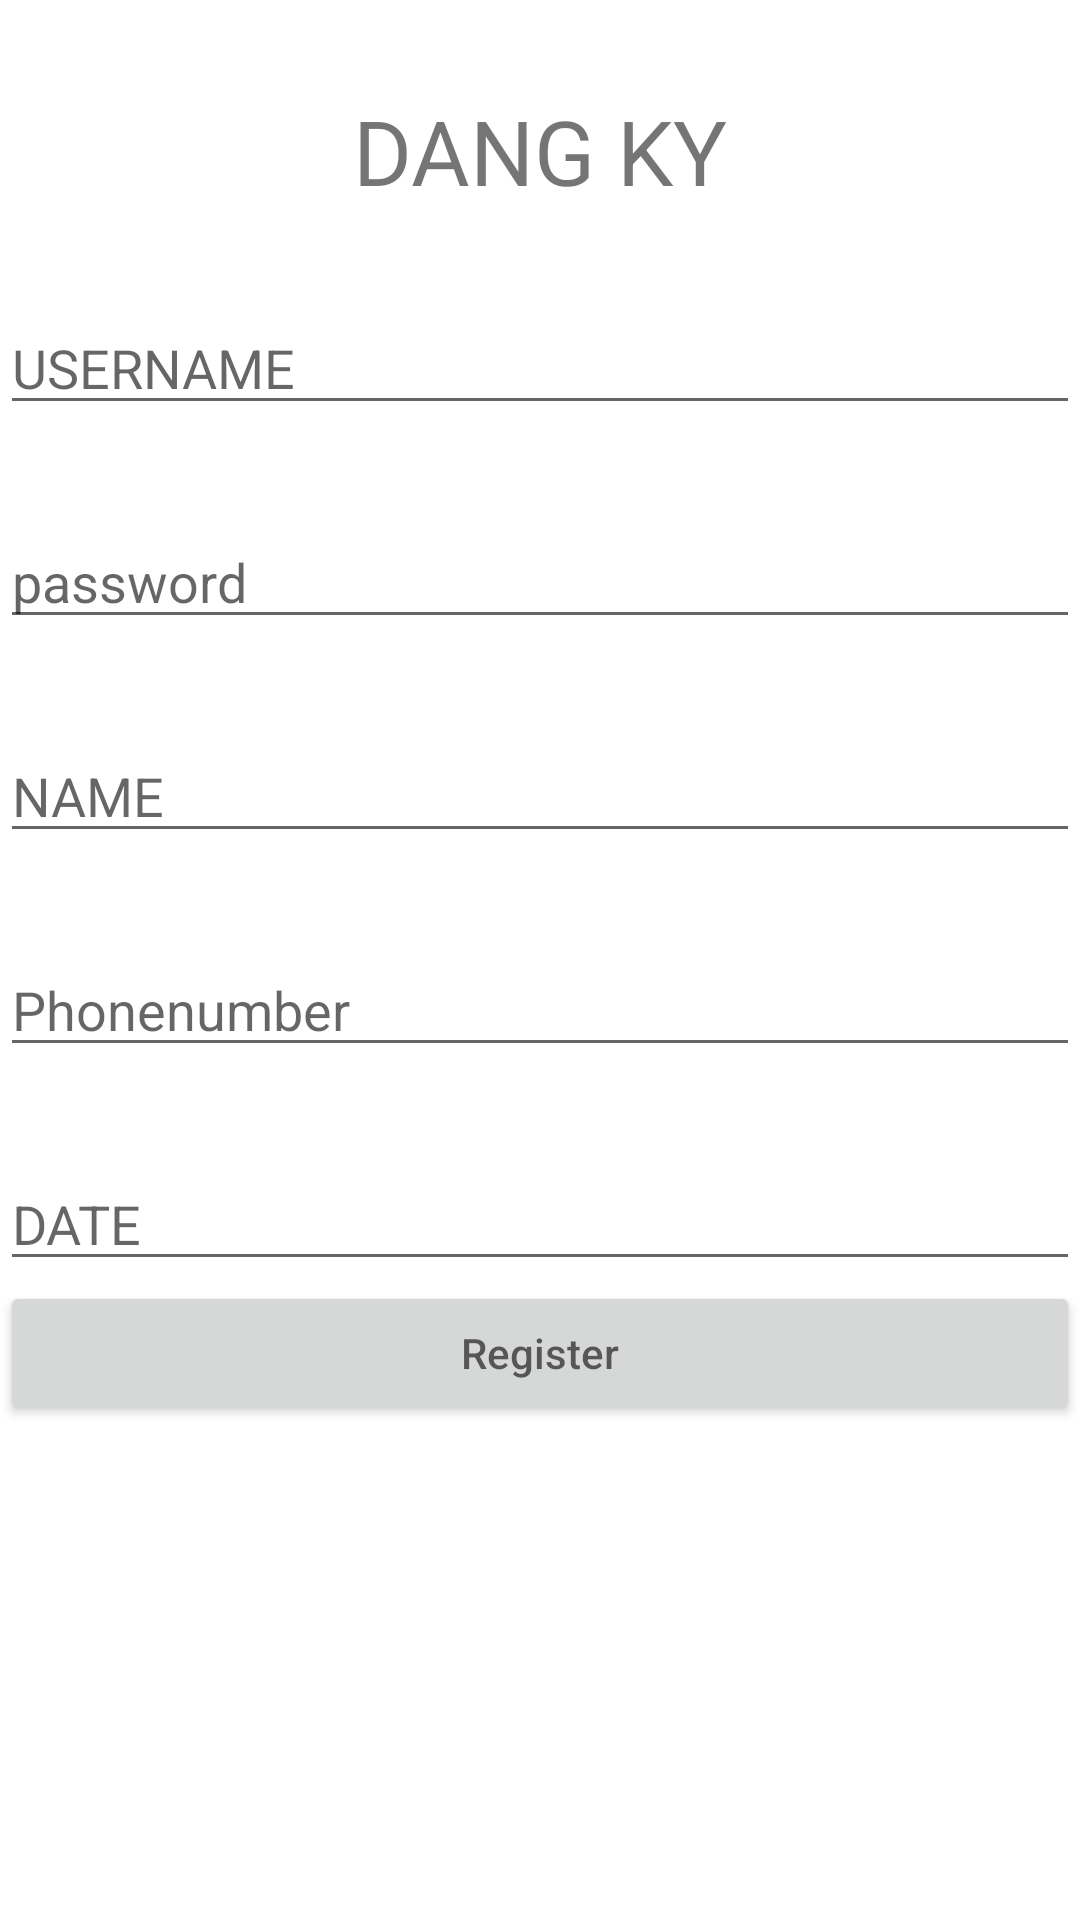

Layout XML and referenced resources for this Android screen:
<!-- AndroidManifest.xml: application theme Theme.USER -->
<!-- res/layout/activity_register.xml -->
<?xml version="1.0" encoding="utf-8"?>
<LinearLayout xmlns:android="http://schemas.android.com/apk/res/android"
    xmlns:app="http://schemas.android.com/apk/res-auto"
    xmlns:tools="http://schemas.android.com/tools"
    android:layout_width="match_parent"
    android:layout_height="match_parent"
    tools:context=".register"
    android:orientation="vertical"
    >
    <TextView
        android:id="@+id/banner"
        android:layout_width="match_parent"
        android:layout_height="wrap_content"
        android:text="DANG KY"
        android:textSize="30dp"
        android:textAlignment="center"
        android:layout_marginTop="30dp"
        />
    <EditText
        android:layout_width="match_parent"
        android:layout_height="wrap_content"
        android:hint="USERNAME"
        android:id="@+id/username"
        android:layout_marginTop="30dp"
        />

    <EditText
        android:layout_width="match_parent"
        android:layout_height="wrap_content"
        android:id="@+id/password"
        android:hint="password"
        android:layout_marginTop="30dp"/>
    <EditText
        android:layout_width="match_parent"
        android:layout_height="wrap_content"
        android:hint="NAME"
        android:id="@+id/name"
        android:layout_marginTop="30dp"
        />
    <EditText
        android:layout_width="match_parent"
        android:layout_height="wrap_content"
        android:hint="Phonenumber"
        android:id="@+id/phonenumber"
        android:layout_marginTop="30dp"
        />
    <EditText
        android:layout_width="match_parent"
        android:layout_height="wrap_content"
        android:hint="DATE"
        android:id="@+id/date"
        android:layout_marginTop="30dp"
        />
    <Button
        android:layout_width="match_parent"
        android:layout_height="wrap_content"
        android:hint="Register"
        android:id="@+id/dangky"/>
</LinearLayout>
<!-- resources referenced by this layout -->
<resources>
  <style name="Theme.USER" parent="Theme.MaterialComponents.DayNight.DarkActionBar">
          
          <item name="colorPrimary">@color/purple_500</item>
          <item name="colorPrimaryVariant">@color/purple_700</item>
          <item name="colorOnPrimary">@color/white</item>
          
          <item name="colorSecondary">@color/teal_200</item>
          <item name="colorSecondaryVariant">@color/teal_700</item>
          <item name="colorOnSecondary">@color/black</item>
          
          <item name="android:statusBarColor" tools:targetApi="l">?attr/colorPrimaryVariant</item>
          
      </style>
  <!-- not gathered from this repository: default colours our renderer supplied (Android Studio template values) -->
  <color name="purple_500">#FF6200EE</color>
  <color name="purple_700">#FF3700B3</color>
  <color name="teal_200">#FF03DAC5</color>
  <color name="teal_700">#FF018786</color>
  <color name="black">#FF000000</color>
  <color name="white">#FFFFFFFF</color>
</resources>
